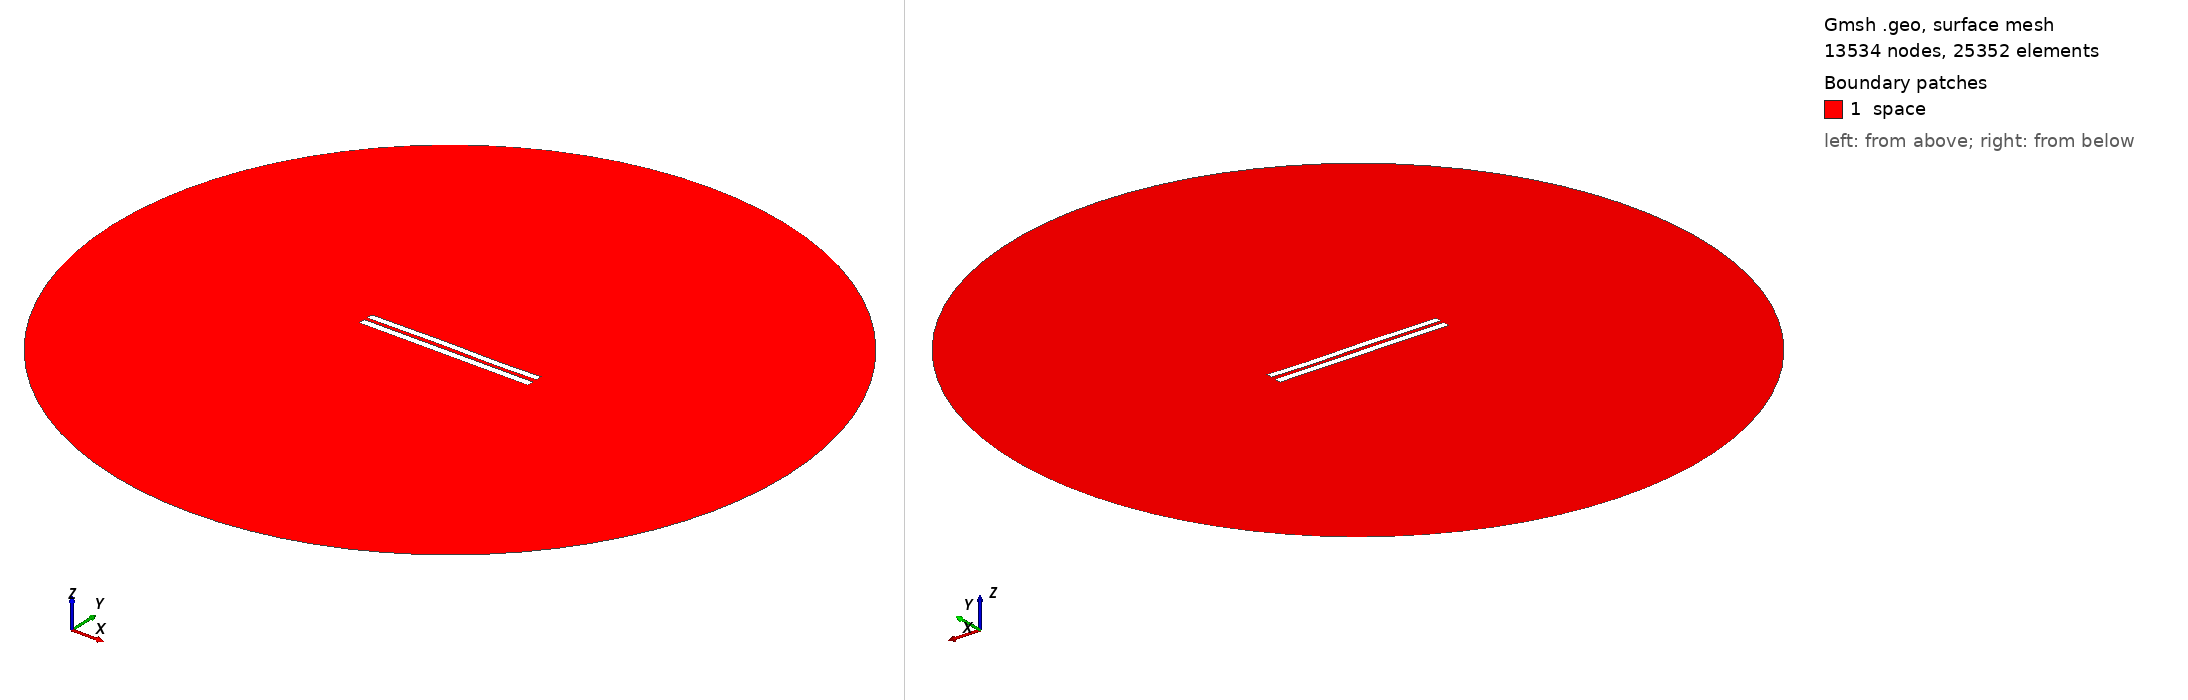

Gmsh geometry script, surface-meshed: 13534 nodes, 25352 surface elements. Boundary patches (legend numbers): 1 space. Left view from above one corner, right view from below the opposite corner. Legend entries are the model's physical surfaces. The drawing asked Gmsh for element sizes between 1% and 20% of the model's largest extent; the script's own settings can give other sizes.

=== 4972.geo (drawn) ===
//---------------------------------------
// Geometry kernel
//---------------------------------------

SetFactory("OpenCASCADE");



//---------------------------------------
// Parameters of the geometry
//---------------------------------------

// Overetch of the upper plate
overetch = 0.125;

// Distance between the plates
distance = 2.0;

// Discretization over the x axis (for the deformation)
nx = 50; 

// Length of the plate
L = 100 - overetch; 

// Number of modes
n = 4; 

// 1st mode coefficient
coeff(1) = 0.15;
beta(1) = 0.596864 * 3.1415926535 / L;

// 2nd mode coefficient
coeff(2) = 0.07499999999999998;
beta(2) = 1.49418 * 3.1415926535 / L;

// 3rd mode coefficient
coeff(3) = 0.15;
beta(3) = 2.50025 * 3.1415926535 / L;

// 4th mode coefficient
coeff(4) = -0.075;
beta(4) = 3.49999 * 3.1415926535 / L;



//---------------------------------------
// Upper plate (deformed rectangle)
//---------------------------------------

// Coordiantes of the upper plate
xmin = -50;
xmax = 50 - overetch;

// Height of the upper plate
yheight = 4 - 2 * overetch;

// Indexes of the points
UpperID[] = {};
LowerID[] = {};
LeftID[] = {};
RightID[] = {};

// Point index
p = 1;

// Horizontal edges
For i In {1:nx}
    x = xmin + (i-1)*(xmax - xmin)/(nx-1);

    y_bottom = distance / 2 + overetch;
    For j In {1:n}
        C = (Cosh(beta(j)*L) + Cos(beta(j)*L)) / (Sinh(beta(j)*L) + Sin(beta(j)*L));
        y_bottom  = y_bottom + coeff(j) * (Cosh(beta(j)*(x+50)) - Cos(beta(j)*(x+50)) - C * (Sinh(beta(j)*(x+50)) - Sin(beta(j)*(x+50))));
    EndFor

    y_top = y_bottom + yheight;

    Point(p) = {x, y_top, 0, 1.0};
    UpperID[i] = p;
    p = p + 1;

    Point(p) = {x, y_bottom, 0, 1.0};
    LowerID[i] = p;
    p = p + 1;
EndFor

// Create point lists
UpperPts[] = {}; LowerPts[] = {};
For i In {1:nx}
  UpperPts[] += {UpperID[i]};
  LowerPts[] += {LowerID[i]};
EndFor

// Build splines
Spline(1) = {UpperPts[]};
Spline(2) = {LowerPts[]};
Line(3) = {LowerPts[nx-1], UpperPts[nx-1]};
Line(4) = {LowerPts[0], UpperPts[0]};

// Build the plane surface
Curve Loop(1) = {2, 3, -1, -4};
Plane Surface(1) = {1};



//---------------------------------------
// Lower plate (rectangle)
//---------------------------------------

// Vertices
Point(1001) = {-50, -1, 0, 1.0};
Point(1002) = { 50, -1, 0, 1.0};
Point(1003) = { 50,  -5, 0, 1.0};
Point(1004) = {-50,  -5, 0, 1.0};

// Edges
Line(5) = {1001, 1002};
Line(6) = {1002, 1003};
Line(7) = {1003, 1004};
Line(8) = {1004, 1001};

// Plane surface
Line Loop(2) = {5, 6, 7, 8};
Plane Surface(2) = {2}; 



//---------------------------------------
// Outer (fictious) boundary
//---------------------------------------

// Points
Point(1005) = {0, 0, 0};       // Center
Point(1006) = {200, 0, 0};     // Start point
Point(1007) = {0, 200, 0};     // 90 degrees
Point(1008) = {-200, 0, 0};    // 180 degrees
Point(1009) = {0, -200, 0};    // 270 degrees

// Circle arcs (each needs start, center, end)
Circle(9) = {1006, 1005, 1007};
Circle(10) = {1007, 1005, 1008};
Circle(11) = {1008, 1005, 1009};
Circle(12) = {1009, 1005, 1006};

// Plane surface for the entire domain
Curve Loop(3) = {9, 10, 11, 12};
Surface(3) = {3};

// Subtract the plates from the whole domain to obtain the actual domain where we want to solve the equations
BooleanDifference{ Surface{3}; Delete; }{ Surface{1}; Surface{2}; Delete; }




//---------------------------------------
// Transfinite Lines/Curves
//---------------------------------------

// Set the number of points on the boundaries
r = 7;

// Plates
Transfinite Curve {1, 2} = 50*r Using Progression 1;
Transfinite Curve {3, 4} = 2*r Using Progression 1;
Transfinite Line {5, 7} = 50*r Using Progression 1;
Transfinite Line {6, 8} = 2*r Using Progression 1;

// Outer boundary
Transfinite Line {9, 10, 11, 12} = 20 Using Progression 1;



//---------------------------------------
// Physical groups
//---------------------------------------                

// Physical curves (boundaries)
Physical Line("force_segment", 10) = {2};
Physical Line("upper_plate", 11) = {1, 3, 4};
Physical Line("lower_plate", 12) = {5, 6, 7, 8};
Physical Line("boundary", 20) = {9, 10, 11, 12};

// Physical Surfaces
Physical Surface("space", 30) = {3};



//---------------------------------------
// 6. Generate the Mesh
//---------------------------------------

// 2D mesh generation
Mesh 2;
